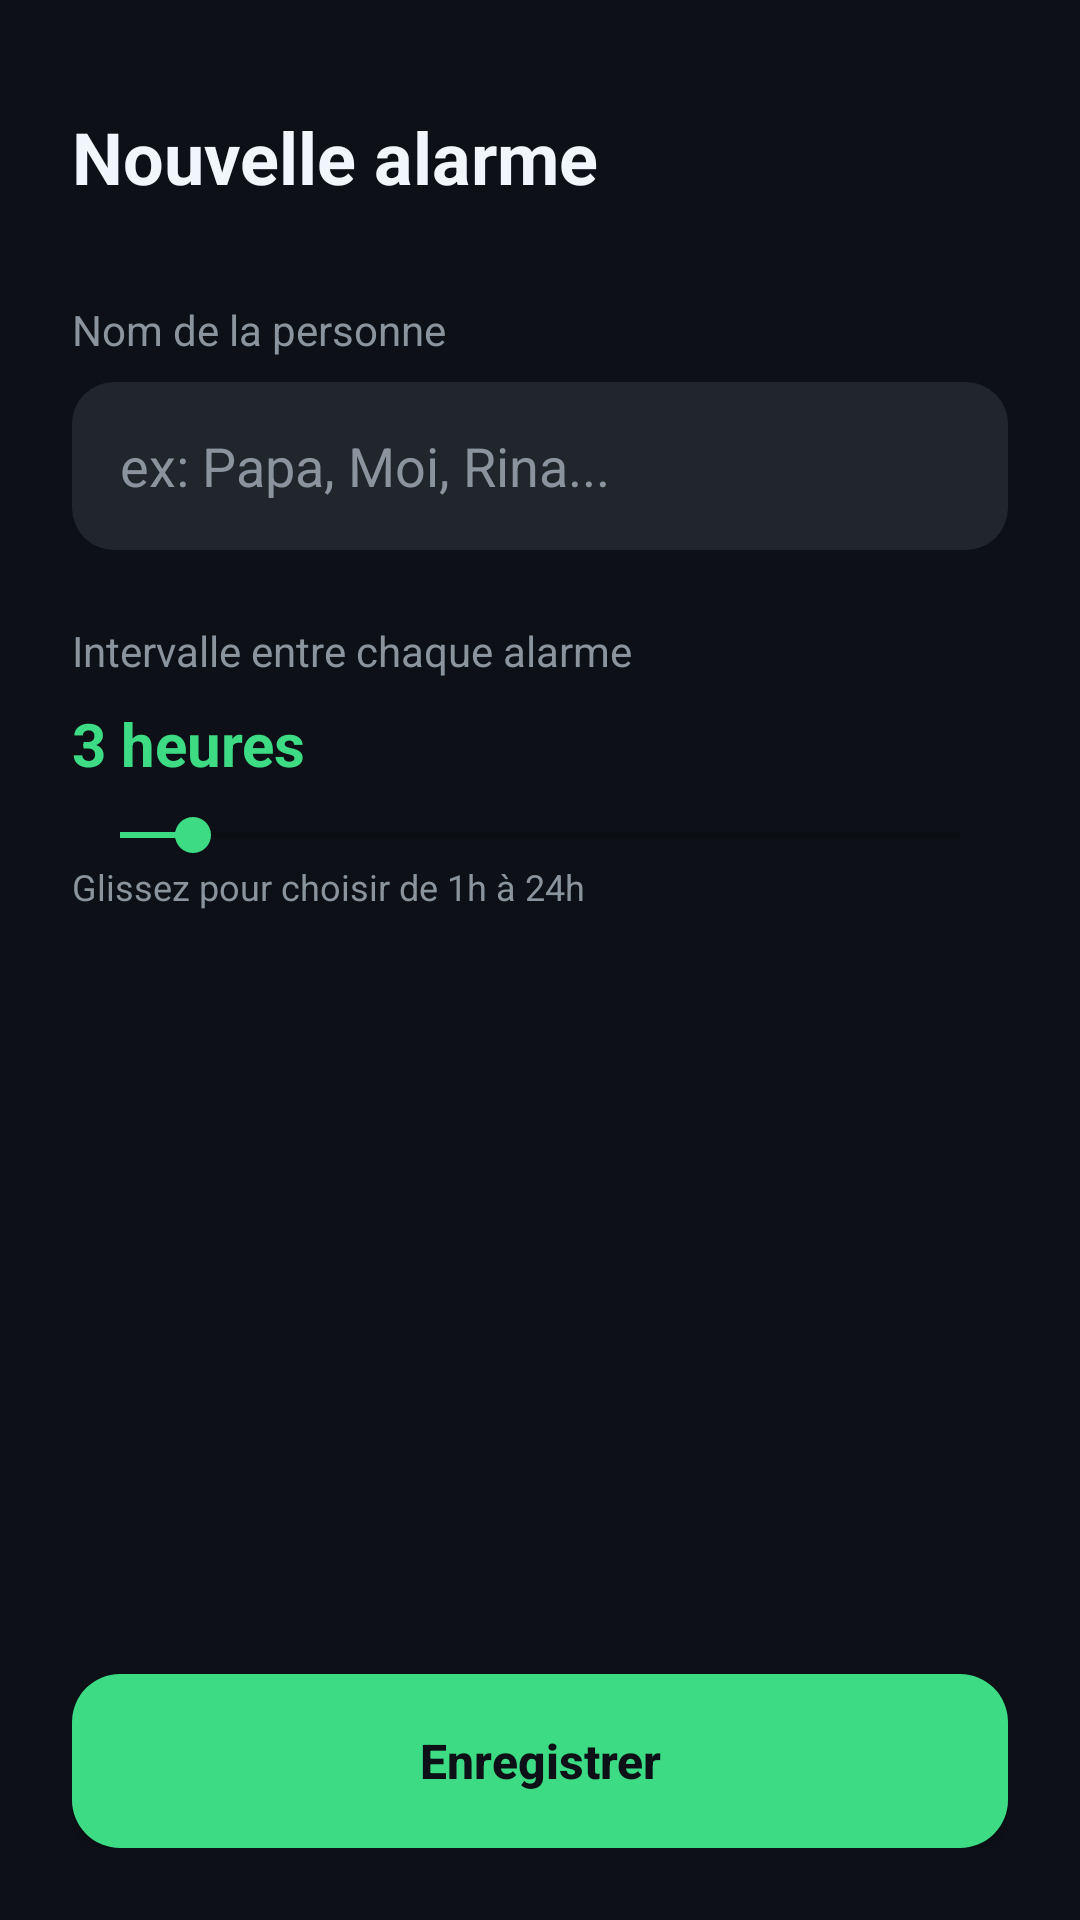

The Android layout XML behind this screen, and the referenced resources:
<!-- AndroidManifest.xml: application theme Theme.AlarmeTravail -->
<!-- res/layout/activity_add_edit_alarm.xml -->
<?xml version="1.0" encoding="utf-8"?>
<androidx.constraintlayout.widget.ConstraintLayout xmlns:android="http://schemas.android.com/apk/res/android"
    xmlns:app="http://schemas.android.com/apk/res-auto"
    android:layout_width="match_parent"
    android:layout_height="match_parent"
    android:background="@color/bg_dark"
    android:padding="24dp">

    <TextView
        android:id="@+id/tvHeader"
        android:layout_width="wrap_content"
        android:layout_height="wrap_content"
        android:text="Nouvelle alarme"
        android:textColor="@color/text_primary"
        android:textSize="24sp"
        android:textStyle="bold"
        android:layout_marginTop="12dp"
        app:layout_constraintTop_toTopOf="parent"
        app:layout_constraintStart_toStartOf="parent" />

    <TextView
        android:layout_width="wrap_content"
        android:layout_height="wrap_content"
        android:text="Nom de la personne"
        android:textColor="@color/text_secondary"
        android:textSize="14sp"
        android:layout_marginTop="32dp"
        android:id="@+id/lblName"
        app:layout_constraintTop_toBottomOf="@id/tvHeader"
        app:layout_constraintStart_toStartOf="parent" />

    <EditText
        android:id="@+id/etName"
        android:layout_width="0dp"
        android:layout_height="56dp"
        android:hint="ex: Papa, Moi, Rina..."
        android:textColorHint="@color/text_secondary"
        android:textColor="@color/text_primary"
        android:background="@drawable/bg_input"
        android:paddingStart="16dp"
        android:paddingEnd="16dp"
        android:inputType="textPersonName|textCapWords"
        android:layout_marginTop="8dp"
        app:layout_constraintTop_toBottomOf="@id/lblName"
        app:layout_constraintStart_toStartOf="parent"
        app:layout_constraintEnd_toEndOf="parent" />

    <TextView
        android:id="@+id/lblInterval"
        android:layout_width="wrap_content"
        android:layout_height="wrap_content"
        android:text="Intervalle entre chaque alarme"
        android:textColor="@color/text_secondary"
        android:textSize="14sp"
        android:layout_marginTop="24dp"
        app:layout_constraintTop_toBottomOf="@id/etName"
        app:layout_constraintStart_toStartOf="parent" />

    <TextView
        android:id="@+id/tvIntervalValue"
        android:layout_width="wrap_content"
        android:layout_height="wrap_content"
        android:text="3 heures"
        android:textColor="@color/accent"
        android:textSize="20sp"
        android:textStyle="bold"
        android:layout_marginTop="8dp"
        app:layout_constraintTop_toBottomOf="@id/lblInterval"
        app:layout_constraintStart_toStartOf="parent" />

    <SeekBar
        android:id="@+id/seekInterval"
        android:layout_width="0dp"
        android:layout_height="wrap_content"
        android:max="23"
        android:progress="2"
        android:layout_marginTop="8dp"
        app:layout_constraintTop_toBottomOf="@id/tvIntervalValue"
        app:layout_constraintStart_toStartOf="parent"
        app:layout_constraintEnd_toEndOf="parent" />

    <TextView
        android:layout_width="wrap_content"
        android:layout_height="wrap_content"
        android:text="Glissez pour choisir de 1h à 24h"
        android:textColor="@color/text_secondary"
        android:textSize="12sp"
        app:layout_constraintTop_toBottomOf="@id/seekInterval"
        app:layout_constraintStart_toStartOf="parent" />

    <Button
        android:id="@+id/btnSave"
        android:layout_width="0dp"
        android:layout_height="58dp"
        android:text="Enregistrer"
        android:textAllCaps="false"
        android:textSize="16sp"
        android:textColor="@color/bg_dark"
        android:textStyle="bold"
        android:background="@drawable/bg_button_accent"
        app:layout_constraintBottom_toBottomOf="parent"
        app:layout_constraintStart_toStartOf="parent"
        app:layout_constraintEnd_toEndOf="parent" />

</androidx.constraintlayout.widget.ConstraintLayout>
<!-- resources referenced by this layout -->
<resources>
  <color name="accent">#3DDC84</color>
  <color name="bg_dark">#0D1117</color>
  <color name="text_primary">#F0F6FC</color>
  <color name="text_secondary">#8B949E</color>
  <!-- drawable bg_button_accent (drawable) -->
  <?xml version="1.0" encoding="utf-8"?>
  <shape xmlns:android="http://schemas.android.com/apk/res/android" android:shape="rectangle">
      <solid android:color="@color/accent" />
      <corners android:radius="16dp" />
  </shape>
  <!-- drawable bg_input (drawable) -->
  <?xml version="1.0" encoding="utf-8"?>
  <shape xmlns:android="http://schemas.android.com/apk/res/android" android:shape="rectangle">
      <solid android:color="@color/surface_light" />
      <corners android:radius="14dp" />
  </shape>
  <style name="Theme.AlarmeTravail" parent="Theme.MaterialComponents.DayNight.NoActionBar">
          <item name="colorPrimary">@color/accent</item>
          <item name="colorPrimaryVariant">@color/accent_variant</item>
          <item name="colorOnPrimary">@color/bg_dark</item>
          <item name="colorSecondary">@color/accent</item>
          <item name="android:windowBackground">@color/bg_dark</item>
          <item name="android:statusBarColor">@color/bg_dark</item>
          <item name="android:navigationBarColor">@color/bg_dark</item>
          <item name="android:windowLightStatusBar" tools:targetApi="m">false</item>
      </style>
  <color name="surface_light">#21262D</color>
  <color name="accent_variant">#2FB673</color>
</resources>
